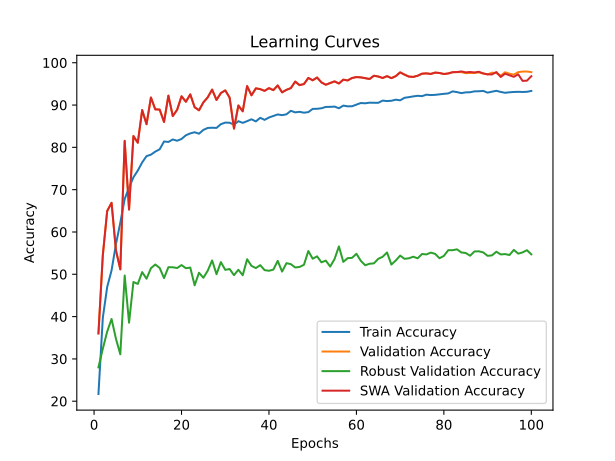

Source data for this figure (header and first rows):
time; train_accuracy; train_loss; valid_accuracy; valid_loss; valid_accuracy_robust; valid_accuracy_swa; valid_accuracy_robust_swa
21,9477; 21,7083; 2,1863; 36,0185; 1,7736; 28,0000; 36,0185; 28,0000
44,0490; 39,7083; 1,8476; 54,5185; 1,3311; 32,3966; 54,5185; 32,3966
66,5098; 47,0093; 1,6962; 64,9630; 0,9732; 36,4655; 64,9630; 36,4655
88,5566; 50,9167; 1,6101; 66,8889; 0,9709; 39,4310; 66,8889; 39,4310
110,5912; 57,0972; 1,5016; 55,6667; 1,2647; 34,7759; 55,6667; 34,7759
132,9861; 62,1898; 1,4054; 51,1667; 2,0221; 31,0862; 51,1667; 31,0862
155,6686; 67,7963; 1,2904; 81,5370; 0,5943; 49,7069; 81,5370; 49,7069
177,5038; 70,4907; 1,2256; 65,2963; 1,1425; 38,5517; 65,2963; 38,5517
199,6649; 72,9213; 1,1753; 82,6667; 0,5062; 48,1724; 82,6667; 48,1724
222,2063; 74,5139; 1,1345; 81,0926; 0,5506; 47,7241; 81,0926; 47,7241
245,1062; 76,4352; 1,0941; 88,8148; 0,3602; 50,5172; 88,8148; 50,5172
267,2803; 77,9259; 1,0551; 85,4630; 0,4653; 48,9483; 85,4630; 48,9483
289,6103; 78,2731; 1,0428; 91,7778; 0,2833; 51,4310; 91,7778; 51,4310
311,4139; 78,9907; 1,0280; 88,9815; 0,3426; 52,3103; 88,9815; 52,3103
333,2541; 79,5370; 1,0188; 88,9259; 0,3550; 51,5000; 88,9259; 51,5000
356,2088; 81,3889; 0,9759; 86,0000; 0,4313; 49,1034; 86,0000; 49,1034
378,8552; 81,2731; 0,9825; 92,2222; 0,2467; 51,6724; 92,2222; 51,6724
400,6686; 81,8704; 0,9617; 87,3889; 0,3865; 51,6552; 87,3889; 51,6552
422,4934; 81,5602; 0,9711; 88,8889; 0,3374; 51,4828; 88,8889; 51,4828
445,0194; 81,9815; 0,9562; 92,0741; 0,2941; 52,1724; 92,0741; 52,1724
467,3770; 82,8565; 0,9393; 90,7778; 0,2914; 51,4310; 90,7778; 51,4310
490,2256; 83,2963; 0,9328; 92,5185; 0,2732; 51,5862; 92,5185; 51,5862
512,0158; 83,5694; 0,9229; 89,4815; 0,3568; 47,3966; 89,4815; 47,3966
534,0302; 83,2269; 0,9280; 88,7593; 0,3587; 50,3621; 88,7593; 50,3621
556,7054; 84,1250; 0,9122; 90,6296; 0,3076; 49,1724; 90,6296; 49,1724
579,5976; 84,5880; 0,9027; 91,8333; 0,2873; 50,8621; 91,8333; 50,8621
602,3651; 84,6343; 0,8996; 93,6481; 0,2302; 53,2759; 93,6481; 53,2759
624,2423; 84,5926; 0,8950; 91,2037; 0,2764; 50,0172; 91,2037; 50,0172
646,0753; 85,4769; 0,8803; 92,8333; 0,2477; 52,8793; 92,8333; 52,8793
668,8568; 85,8472; 0,8716; 93,4630; 0,2263; 51,0517; 93,4630; 51,0517
691,5575; 85,8194; 0,8726; 91,7593; 0,2754; 51,2414; 91,7593; 51,2414
714,6784; 85,3565; 0,8786; 84,4259; 0,4431; 49,7931; 84,4259; 49,7931
736,5076; 86,1852; 0,8616; 89,8889; 0,3190; 51,0690; 89,8889; 51,0690
758,6098; 85,7870; 0,8651; 88,5185; 0,3540; 49,7759; 88,5185; 49,7759
781,4678; 86,1898; 0,8568; 94,4815; 0,2001; 53,5517; 94,4815; 53,5517
804,3593; 86,6343; 0,8562; 92,2963; 0,2603; 51,9828; 92,2963; 51,9828
827,4000; 86,1296; 0,8594; 93,9444; 0,2092; 51,4655; 93,9444; 51,4655
850,3269; 86,9815; 0,8452; 93,7593; 0,2136; 52,1552; 93,7593; 52,1552
873,1478; 86,4954; 0,8496; 93,3519; 0,2169; 50,9828; 93,3519; 50,9828
895,7871; 87,0556; 0,8420; 94,0000; 0,2148; 50,8276; 94,0000; 50,8276
918,1050; 87,4213; 0,8337; 93,5185; 0,2225; 51,1034; 93,5185; 51,1034
940,0837; 87,7778; 0,8226; 94,6296; 0,1838; 53,1724; 94,6296; 53,1724
962,0855; 87,6065; 0,8337; 93,0000; 0,2547; 50,6379; 93,0000; 50,6379
984,3247; 87,8102; 0,8250; 93,5926; 0,2230; 52,6207; 93,5926; 52,6207
1006,1230; 88,6343; 0,8096; 94,0000; 0,2056; 52,3966; 94,0000; 52,3966
1028,2057; 88,2639; 0,8169; 95,5370; 0,1626; 51,6034; 95,5370; 51,6034
1050,1443; 88,4028; 0,8130; 94,7037; 0,1940; 51,7414; 94,7037; 51,7414
1072,1451; 88,1898; 0,8173; 94,9630; 0,2033; 52,2414; 94,9630; 52,2414
1093,9922; 88,3287; 0,8135; 96,4074; 0,1367; 55,5000; 96,4074; 55,5000
1115,8048; 89,0880; 0,7965; 95,8519; 0,1551; 53,6724; 95,8519; 53,6724
1137,8529; 89,1111; 0,7931; 96,5000; 0,1390; 54,2414; 96,5000; 54,2414
1159,5720; 89,2361; 0,7930; 95,3519; 0,1710; 52,8276; 95,3519; 52,8276
1181,5388; 89,5556; 0,7845; 94,7963; 0,1865; 53,2241; 94,7963; 53,2241
1203,8642; 89,5694; 0,7849; 95,2037; 0,1777; 51,8276; 95,2037; 51,8276
1226,1107; 89,6343; 0,7842; 95,5926; 0,1569; 53,6034; 95,5926; 53,6034
1247,7387; 89,2407; 0,7878; 95,0926; 0,1786; 56,5862; 95,0926; 56,5862
1270,0346; 89,8657; 0,7774; 96,0000; 0,1504; 52,9310; 96,0000; 52,9310
1292,2183; 89,6944; 0,7817; 95,8148; 0,1498; 53,8103; 95,8148; 53,8103
1314,4112; 89,7130; 0,7781; 96,3889; 0,1435; 53,8793; 96,3889; 53,8793
1336,2084; 90,0972; 0,7716; 96,6111; 0,1401; 54,8448; 96,6111; 54,8448
... 40 more rows
